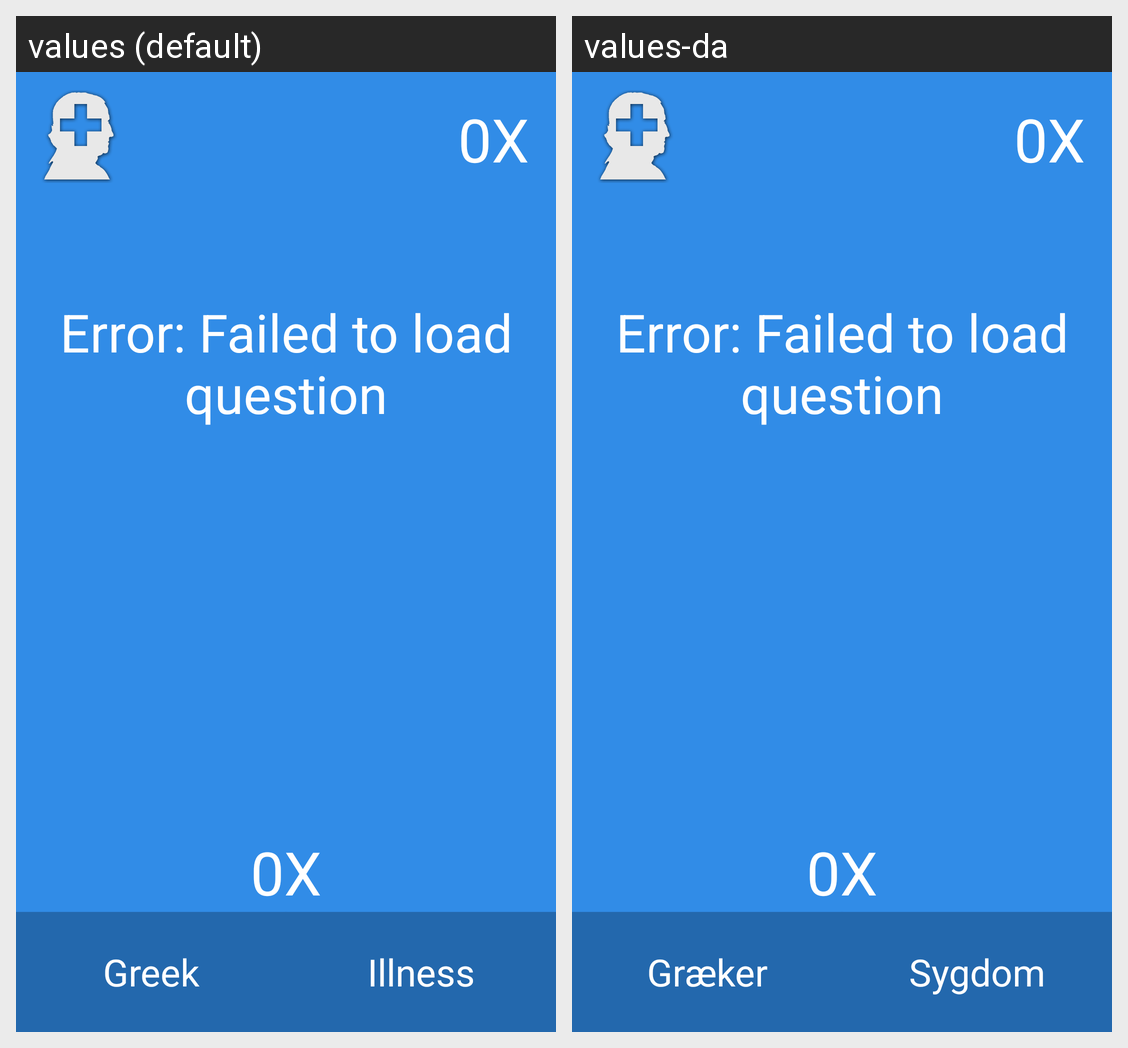

Strings drawn on this Android screen and how each of the app's shown locales translates them:
Android screen res/layout/activity_main.xml rendered under 2 locales, left to right: values (default), values-da. Device: Nexus 5 (rendered at 1080×1920; each locale shown at half size, 540×960, under a caption strip naming it); theme AppTheme.
Strings drawn on this screen, with the default value and each locale's value (text and hints the layout hard-codes, and strings that could not be matched under every locale, appear in the picture but are not listed):

best_streak_counter
  values: 0X
  values-da: 0X

question
  values: Error: Failed to load question
  values-da: Error: Failed to load question

streak_counter
  values: 0X
  values-da: 0X

greek
  values: Greek
  values-da: Græker

illness
  values: Illness
  values-da: Sygdom
